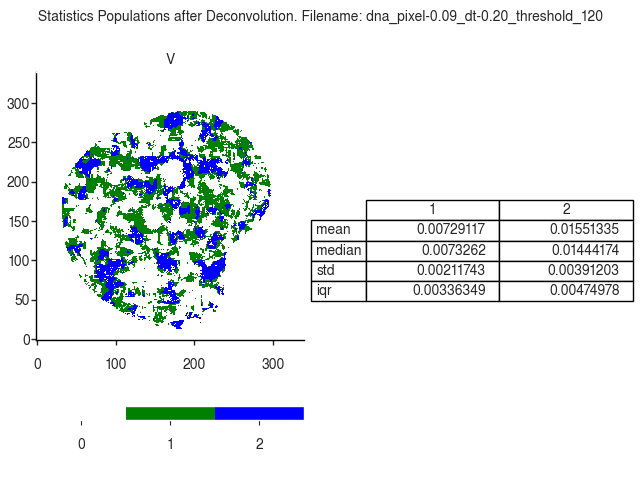

Data behind this chart, as committed beside it:
V
, 1, 2
mean, 0.007291, 0.01551
median, 0.007326, 0.01444
std, 0.002117, 0.003912
iqr, 0.003363, 0.00475
